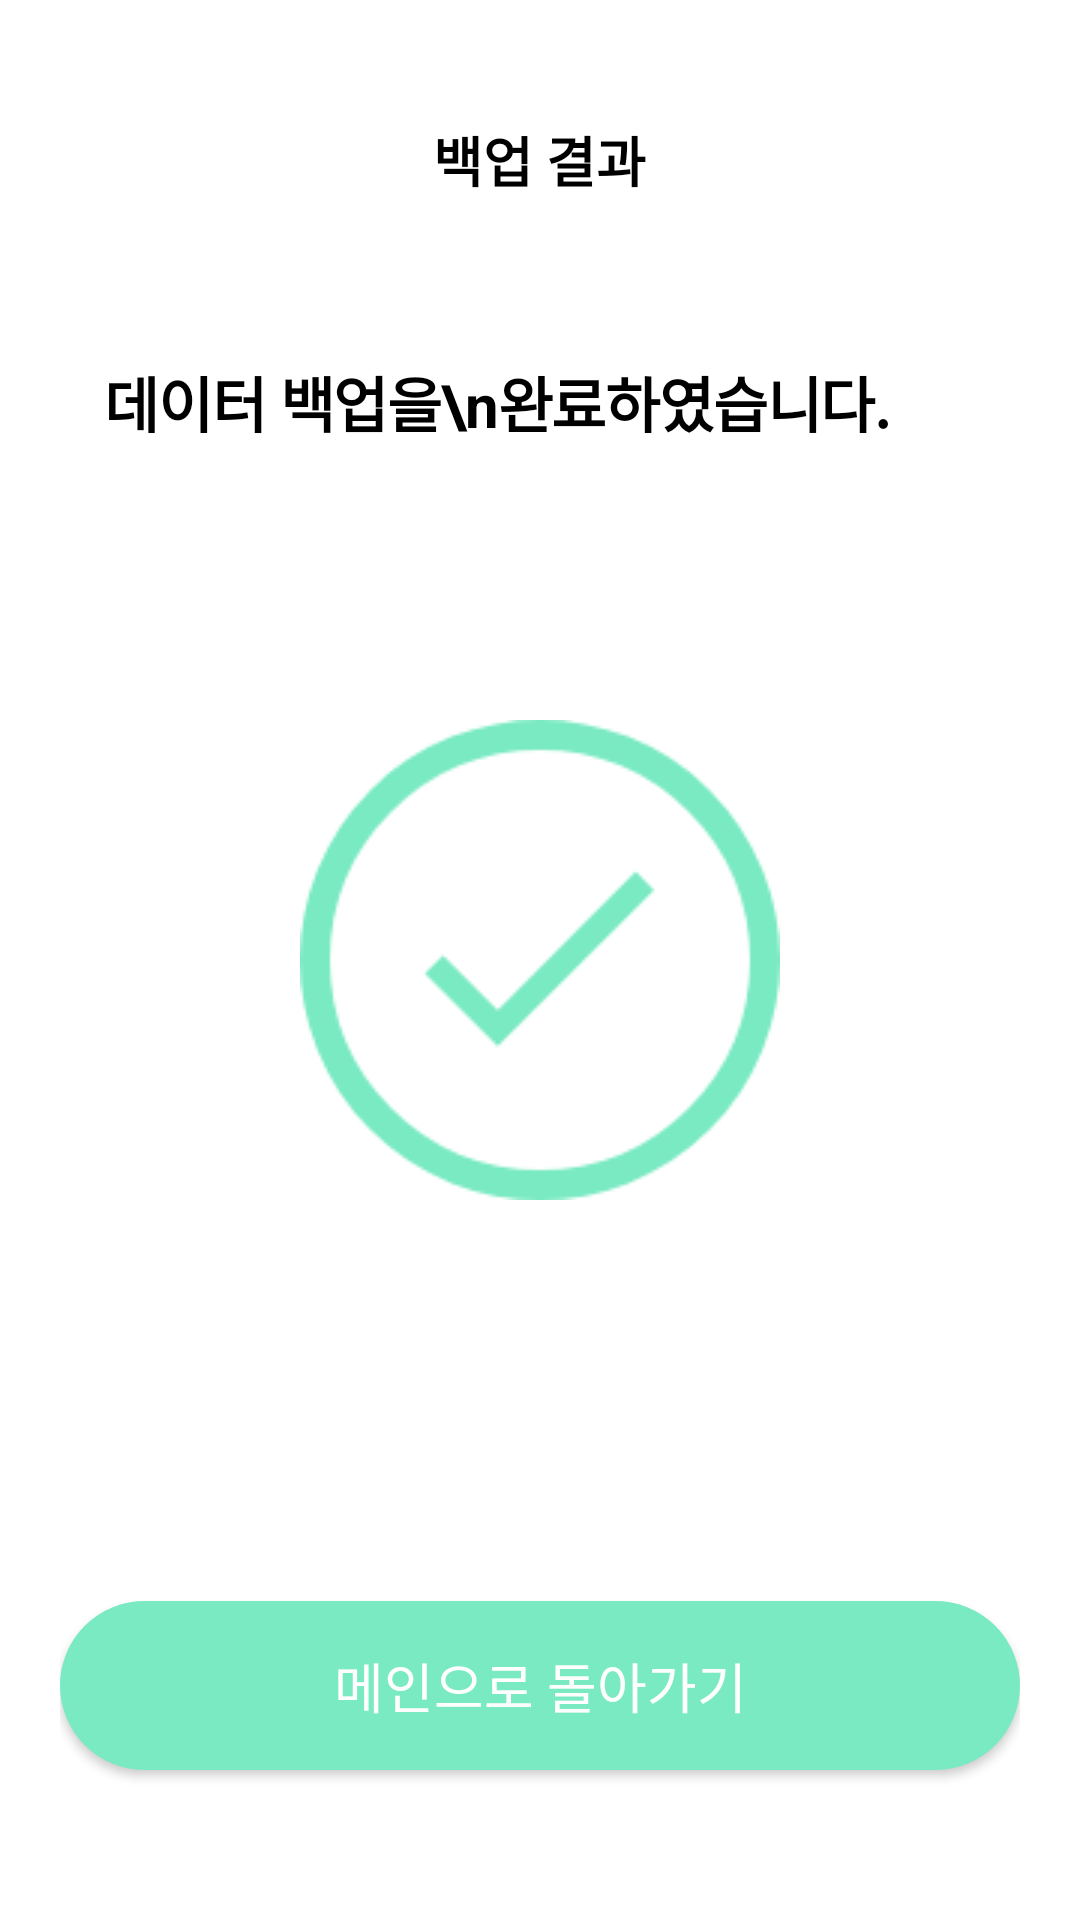

Reconstruct the res/layout file that produces this screen, plus the resources it refers to.
<!-- AndroidManifest.xml: application theme Theme.AppCompat.Light.NoActionBar -->
<!-- res/layout/activity_data_backup_result.xml -->
<?xml version="1.0" encoding="utf-8"?>
<RelativeLayout xmlns:android="http://schemas.android.com/apk/res/android"
    xmlns:app="http://schemas.android.com/apk/res-auto"
    android:layout_width="match_parent"
    android:layout_height="match_parent"
    android:background="@color/white"
    xmlns:tools="http://schemas.android.com/tools"
    android:orientation="vertical"
    android:paddingTop="40dp"
    android:paddingHorizontal="20dp">

    <TextView
        android:id="@+id/text"
        android:layout_width="wrap_content"
        android:layout_height="wrap_content"
        android:layout_below="@+id/title"
        android:layout_marginTop="53dp"
        android:letterSpacing="-0.02"
        android:lineSpacingExtra="10sp"
        android:layout_marginLeft="15dp"
        android:text="데이터 백업을\n완료하였습니다. "
        android:textColor="#000000"
        android:textSize="20dp"
        android:textStyle="bold" />

    <TextView
        android:id="@+id/title"
        android:layout_width="wrap_content"
        android:layout_height="wrap_content"
        android:layout_centerHorizontal="true"
        android:text="백업 결과"
        android:textSize="18dp"
        android:layout_marginLeft="20dp"
        android:textStyle="bold"
        android:textColor="@color/bold_text"/>

    <Button
        android:id="@+id/backMainBtn"
        android:layout_width="match_parent"
        android:layout_height="wrap_content"
        android:layout_marginBottom="50dp"
        android:layout_alignParentBottom="true"
        android:text="메인으로 돌아가기"
        android:textColor="#ffffff"
        android:textSize="18dp"
        android:background="@drawable/shape_rectangle_mint"
        android:padding="15dp"/>

    <ImageView
        android:layout_width="wrap_content"
        android:layout_height="wrap_content"
        android:layout_centerInParent="true"
        android:src="@drawable/img_data_check"/>

</RelativeLayout>
<!-- resources referenced by this layout -->
<resources>
  <color name="bold_text">#000000</color>
  <color name="white">#FFFFFFFF</color>
  <!-- drawable img_data_check: png bitmap (drawable, 7969 bytes) -->
  <!-- drawable shape_rectangle_mint (drawable) -->
  <?xml version="1.0" encoding="utf-8"?>
  <selector xmlns:android="http://schemas.android.com/apk/res/android">
      <item>
          <layer-list>
              <item>
                  <shape>
                      <corners android:radius="30dp"/>
                      <solid android:color="@color/main_mint" />
                      <stroke android:width="1dp" android:color="@color/main_mint" />
                  </shape>
              </item>
          </layer-list>
      </item>
  </selector>
  <color name="main_mint">#7AEAC3</color>
</resources>
